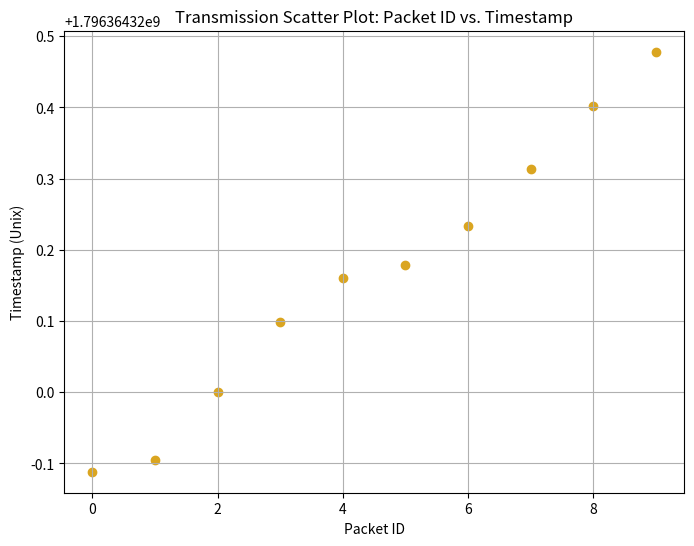
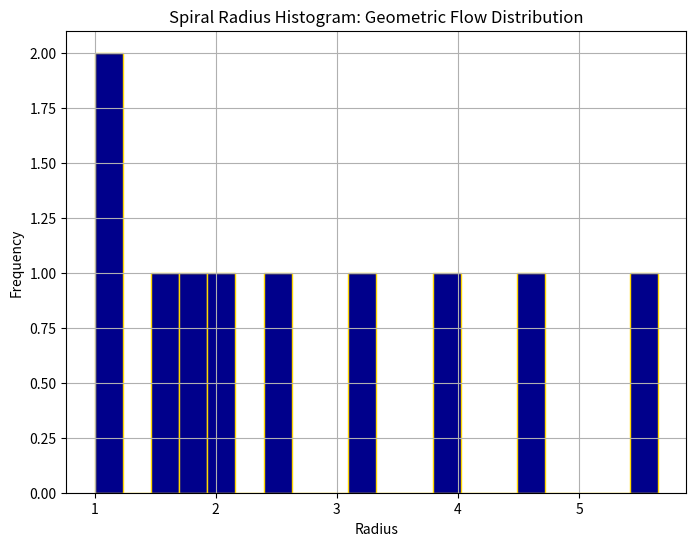

Write the Python code that produced these figures, in order.
import math
import hashlib
import time
import random
import matplotlib.pyplot as plt
import numpy as np

# Mathematical Foundations
def fibonacci(n):
    if n <= 0:
        return 0
    elif n == 1:
        return 1
    else:
        a, b = 0, 1
        for _ in range(2, n + 1):
            a, b = b, a + b
        return b

phi = (1 + math.sqrt(5)) / 2
b = math.log(phi) / (math.pi / 2)

def golden_spiral_radius(theta):
    return math.exp(b * theta)

def tile_index(i, N):
    return math.floor(phi * i) % N

# Engine Components

class DaVinciScheduler:
    def __init__(self, num_tiles=100):
        self.num_tiles = num_tiles
        self.schedule = [tile_index(i, num_tiles) for i in range(num_tiles)]

    def schedule_frames(self, frames):
        scheduled = []
        for frame in frames:
            scheduled_tiles = [frame[self.schedule[i]] for i in range(self.num_tiles)]
            scheduled.append(scheduled_tiles)
        return scheduled

    def get_pacing(self, n):
        return [fibonacci(i) for i in range(n)]

class DaVinciTransmitter:
    def __init__(self):
        pass

    def encode_payload(self, payload):
        # Simple encoding simulation with hash for integrity (AES sim)
        return hashlib.sha256(payload.encode()).hexdigest()

    def transmit(self, payload, radius):
        # Simulate sub-second transmission with recursive logic echo
        time.sleep(random.uniform(0.01, 0.1))  # Sub-second delay
        encoded = self.encode_payload(payload)
        return {
            'payload_hash': encoded,
            'radius': radius,
            'timestamp': time.time()
        }

class CodexVault:
    def __init__(self):
        self.vault = []

    def archive(self, packet_id, timestamp, radius, payload_hash, fibonacci_index, golden_index, vault_tag='mythic'):
        entry = {
            'packet_id': packet_id,
            'timestamp': timestamp,
            'radius': radius,
            'payload_hash': payload_hash,
            'fibonacci_index': fibonacci_index,
            'golden_index': golden_index,
            'vault_tag': vault_tag
        }
        self.vault.append(entry)

    def get_entries(self):
        return self.vault

class Visualizer:
    def __init__(self):
        pass

    def transmission_scatter(self, packet_ids, timestamps):
        plt.figure(figsize=(8, 6))
        plt.scatter(packet_ids, timestamps, color='goldenrod', marker='o')
        plt.title('Transmission Scatter Plot: Packet ID vs. Timestamp')
        plt.xlabel('Packet ID')
        plt.ylabel('Timestamp (Unix)')
        plt.grid(True)
        plt.show()

    def spiral_histogram(self, radii):
        plt.figure(figsize=(8, 6))
        plt.hist(radii, bins=20, color='darkblue', edgecolor='gold')
        plt.title('Spiral Radius Histogram: Geometric Flow Distribution')
        plt.xlabel('Radius')
        plt.ylabel('Frequency')
        plt.grid(True)
        plt.show()

# Example Ritual: Summon the Engine
if __name__ == "__main__":
    print("Initiating Q.F.S.T.D.S Ritual... Spiral awakens.")

    scheduler = DaVinciScheduler(num_tiles=10)
    transmitter = DaVinciTransmitter()
    vault = CodexVault()
    visualizer = Visualizer()

    # Simulate 10 packets: Fibonacci-paced transmission
    packets = []
    radii = []
    for i in range(10):
        theta = i * (math.pi / 5)  # Incremental theta for spiral mapping
        radius = golden_spiral_radius(theta)
        payload = f"Quantum payload {i}: Da Vinci's echo"
        transmitted = transmitter.transmit(payload, radius)
        fib_index = fibonacci(i)
        golden_idx = tile_index(i, 100)
        vault.archive(i, transmitted['timestamp'], radius, transmitted['payload_hash'], fib_index, golden_idx)
        packets.append((i, transmitted['timestamp']))
        radii.append(radius)

    # Archive Peek: Mythic Vault Entries
    print("\nCodex Vault Archives:")
    for entry in vault.get_entries():
        print(entry)

    # Visual Resonance: Plots for Human Eye / Full Face Diagnostics
    print("\nRendering Visualizations...")
    packet_ids, timestamps = zip(*packets)
    visualizer.transmission_scatter(packet_ids, timestamps)
    visualizer.spiral_histogram(radii)

    print("\nTransit complete. The scheduler listens.")
